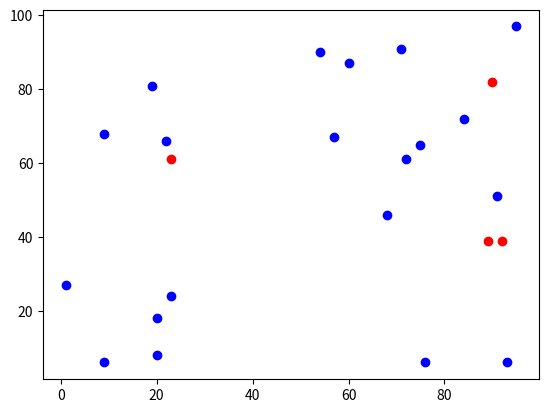
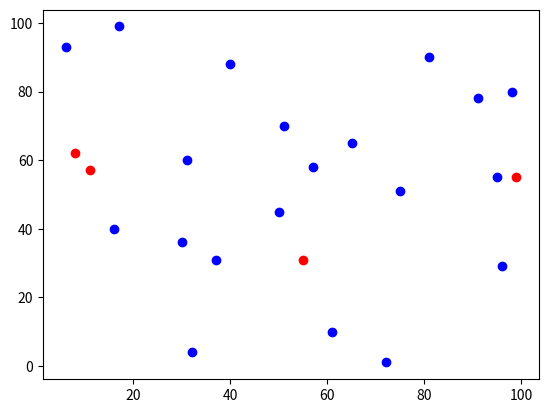
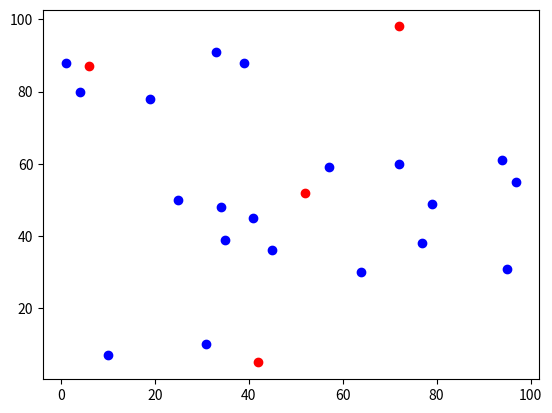
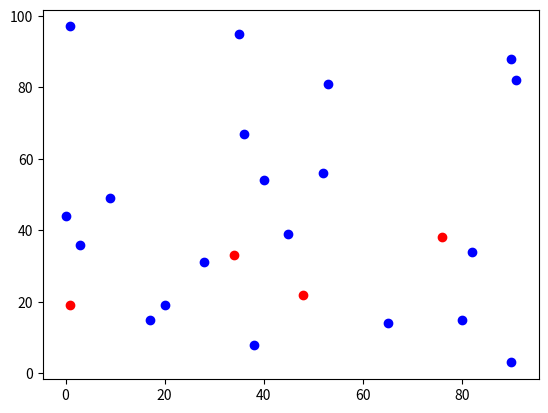
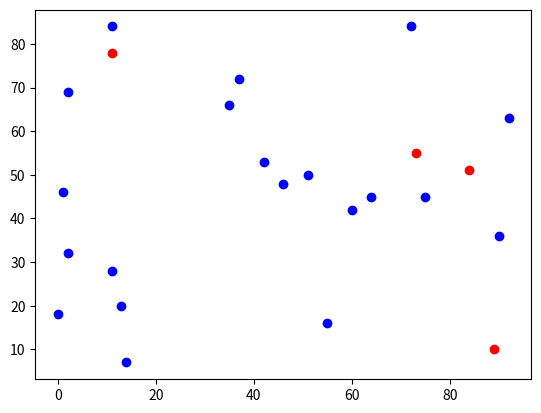
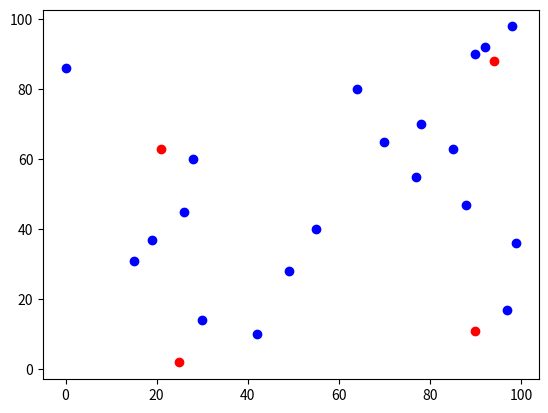
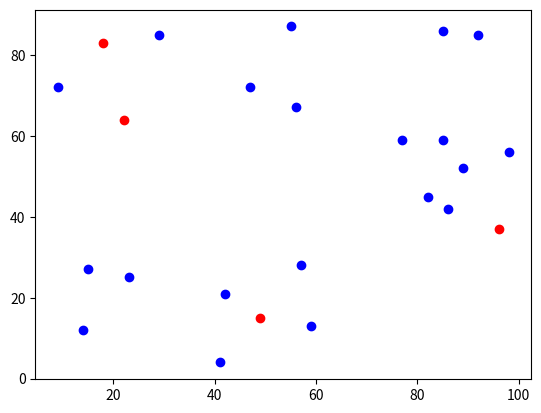
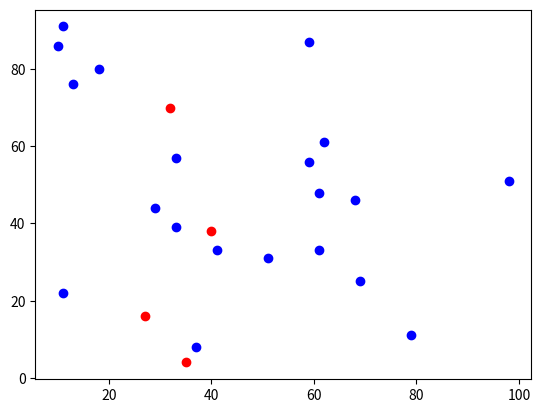
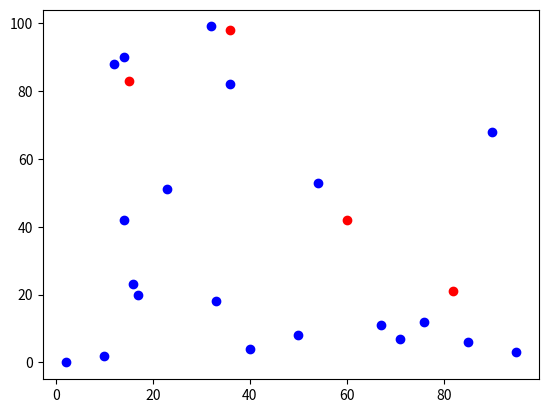
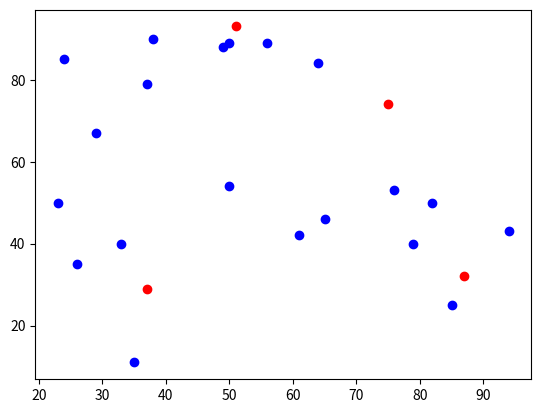

Write the Python code that produced these figures, in order.
################ Localization Simple Simulator ######################


##Needed Libraries
import numpy as np
import math as mth
import matplotlib.pyplot as plt


##Parameters to be assigned

#Network Parameters
np.random.seed(1337)
max_size = 100 #Max size of x and y coordinates in Meters

rand_nodes = 1 #Enables random nodes or user defined nodes 
nodes_num = 20 #Nnumber of static nodes
nodes = np.array([ [50,50] ]) #User Defined Anchors positions

rand_anchors = 1 #Enables random anchors or user defined anchors 
anchors_num = 4 #Number of Anchors
anchors = np.array([ [0,0], [0,max_size], [max_size, 0], [max_size,max_size] ]) #User Defined Anchors positions

#Path Loss Parameters
PL0 = -36.029 #Reference Path Loss in dB
PL_exponent = 2.386 #Path loss Exponent
d0 = 1 #Reference Distance in Meters
PL_noise_mean = 0 #Noise Mean
PL_noise_std_deviation = 0.5 #Noise Standard Deviation in dB
PL_noise_en = 1 #Activates Path Loss Noise

#Angle of Arrival Parameters
AoA_noise_mean = 0 #Noise Mean
AoA_noise_std_deviation = 8 #Noise Standard Deviation in degrees
AoA_noise_en = 1 #Activates Angle of Arrival Noise

#Time of Arrival Parameters
ToA_noise_mean = 0 #Noise Mean
ToA_noise_std_deviation = 5 #Noise Standard Deviation in ns
ToA_noise_en = 1 #Activates Angle of Arrival Noise
light_speed = 299792458


##Main Code
#loop to generate more data

header = 'anc1_x,anc1_y,anc2_x,anc2_y,anc3_x,anc3_y,anc4_x,anc4_y,anc1_RSS,anc2_RSS,anc3_RSS,anc4_RSS,anc1_AoA,anc2_AoA,anc3_AoA,anc4_AoA,anc1_ToA,anc2_ToA,anc3_ToA,anc4_ToA,sensor_x,sensor_y'

for loopcnt in range(10):

    #Anchors
    if rand_anchors==1:
    	anchors = np.random.randint(0, max_size, (anchors_num,2)) #Nodes Positions 
    else: 
    	anchors_num = int(anchors.shape[0]) #Number of Anchors
    
    anchors_max = max_size
    anchors_min = 0
    anchors_normalized = np.zeros ((anchors_num,2))
    for i in range(0, anchors_num):
    	for j in range(0, 2):
    		anchors_normalized [i][j] = (anchors [i][j] - anchors_min) / (anchors_max - anchors_min)
    		
    print("Anchors")
    print(anchors_normalized)
    
    
    #Nodes
    if rand_nodes==1:
    	nodes = np.random.randint(0, max_size, (nodes_num,2)) #Nodes Positions 
    else: 
    	nodes_num = int(nodes.size/2) #Number of Anchors
    
    nodes_max = max_size
    nodes_min = 0
    nodes_normalized = np.zeros ((nodes_num,2))
    for i in range(0, nodes_num):
        for j in range(0, 2):
            nodes_normalized [i][j] = (nodes [i][j] - nodes_min) / (nodes_max - nodes_min)
    		
    print("Nodes")
    print(nodes_normalized)
    
    
    #Distances
    distances = np.zeros ((nodes_num,anchors_num))
    
    for i in range(0, nodes_num):
        for j in range(0, anchors_num):
            distances [i][j] = (mth.sqrt( (anchors [j,0] - nodes [i,0])**2 + (anchors [j, 1] - nodes[i,1])**2 ))
    
    		
    distance_max = mth.sqrt(2)* max_size
    distance_min = 0
    distance_normalized = np.zeros ((nodes_num,anchors_num))
    for i in range(0, nodes_num):
        for j in range(0, anchors_num):
            distance_normalized [i][j] = (distances [i][j] - distance_min) / (distance_max - distance_min)
    		
    		
    print("Distances")
    print(distance_normalized)
    
    		
    #Recieved Signal Strength
    PL_noise = np.random.normal(PL_noise_mean, PL_noise_std_deviation, (nodes_num,anchors_num))  #Path Loss Noise
    PL = np.zeros ((nodes_num,anchors_num)) #Path Loss
    for i in range(0, nodes_num):
        for j in range(0, anchors_num):
            try:
                PL [i][j] = PL0 + 10*PL_exponent*mth.log10(distances[i][j]/d0) + PL_noise_en*PL_noise [i][j]
            except:
                print(f'distance= {distances[i][j]/d0}, using -100db for path loss')
                PL [i][j] = PL0 + 10*PL_exponent*(-2) + PL_noise_en*PL_noise [i][j]
    
    PL_max = PL0 + 10*PL_exponent*mth.log10(distance_max/d0) + 5*PL_noise_std_deviation
    PL_min = PL0 + 10*PL_exponent*mth.log10(0.01) - 5*PL_noise_std_deviation
    PL_normalized = np.zeros ((nodes_num,anchors_num))
    for i in range(0, nodes_num):
    	for j in range(0, anchors_num):
    		PL_normalized [i][j] = (PL [i][j] - PL_min) / (PL_max - PL_min)
    		if (PL_normalized [i][j] < 0):
    			PL_normalized [i][j] = 0
    				
    print("Path Loss")
    print(PL_normalized)
    
    
    #Angle of Arrival
    AoA_noise = np.random.normal(AoA_noise_mean, AoA_noise_std_deviation, (nodes_num,anchors_num))  #Angle of Arrival Noise
    AoA = np.zeros ((nodes_num,anchors_num)) #Angle of Arrival in degrees
    for i in range(0, nodes_num):
        for j in range(0, anchors_num):
            AoA [i][j] =  (mth.degrees(mth.atan((anchors [j, 1] - nodes[i,1])/(anchors [j,0] - nodes [i,0])))+180+180*~((anchors [j,0] - nodes [i,0])<0)  + AoA_noise_en*AoA_noise [i][j])%360
            if mth.isnan(AoA [i][j]):
                AoA [i][j] = 0
    AoA_max = 360
    AoA_min = 0
    AoA_normalized = np.zeros ((nodes_num,anchors_num))
    for i in range(0, nodes_num):
        for j in range(0, anchors_num):
            AoA_normalized [i][j] = (AoA [i][j] - AoA_min) / (AoA_max - AoA_min)

    print("AoA")
    print(AoA_normalized)
    
    
    
    #Propagation Delay (Time of Arrival)
    ToA_noise = np.random.normal(ToA_noise_mean, ToA_noise_std_deviation, (nodes_num,anchors_num))  #Time of Arrival Noise
    ToA = np.zeros ((nodes_num,anchors_num)) #Time of Arrival in ns
    for i in range(0, nodes_num):
        for j in range(0, anchors_num):
            ToA [i][j] =  (distances [i][j] / light_speed) *10**9  + ToA_noise_en*ToA_noise[i][j]
    
    		
    ToA_max = (distance_max / light_speed) *10**9  + 5*ToA_noise_std_deviation
    ToA_min = 0
    ToA_normalized = np.zeros ((nodes_num,anchors_num))
    for i in range(0, nodes_num):
    	for j in range(0, anchors_num):
    		ToA_normalized [i][j] = (ToA [i][j] - ToA_min) / (ToA_max - ToA_min)
    		if (ToA_normalized [i][j] < 0):
    			ToA_normalized [i][j] = 0
    
    print("ToA")
    print(ToA_normalized)
    
    
    #Final Matrix to CSV
    anchors_flat=anchors_normalized.flatten()
    
    anchors_repeated=np.zeros ((nodes_num,anchors_num*2)) #anchors repeated by number of nodes
    for i in range(0, nodes_num):
    	anchors_repeated [i] =  anchors_flat
    	
    print("repeated")
    print(anchors_repeated)
    	
    concatenated_matrix=np.concatenate((anchors_repeated,PL_normalized, AoA_normalized, ToA_normalized, nodes_normalized), axis=1)
    
    if loopcnt == 0:
        with open('data_set.csv', 'wb') as file:
            np.savetxt(file, concatenated_matrix, delimiter=',', header=header)
    else:
        with open('data_set.csv', 'ab') as file:
            np.savetxt(file, concatenated_matrix, delimiter=',')
    
    print("Generated Env # ", loopcnt+1)		
    #print(concatenated_matrix)
    
    
    for i in range(0, anchors_num):
    	plt.plot (anchors[i][0], anchors[i][1], 'r o')
    for i in range(0, nodes_num):
    	plt.plot (nodes[i][0], nodes[i][1], 'b o')
    plt.show()


#Notes: We may use Max range and dimensions as #3-D too, also noise options
